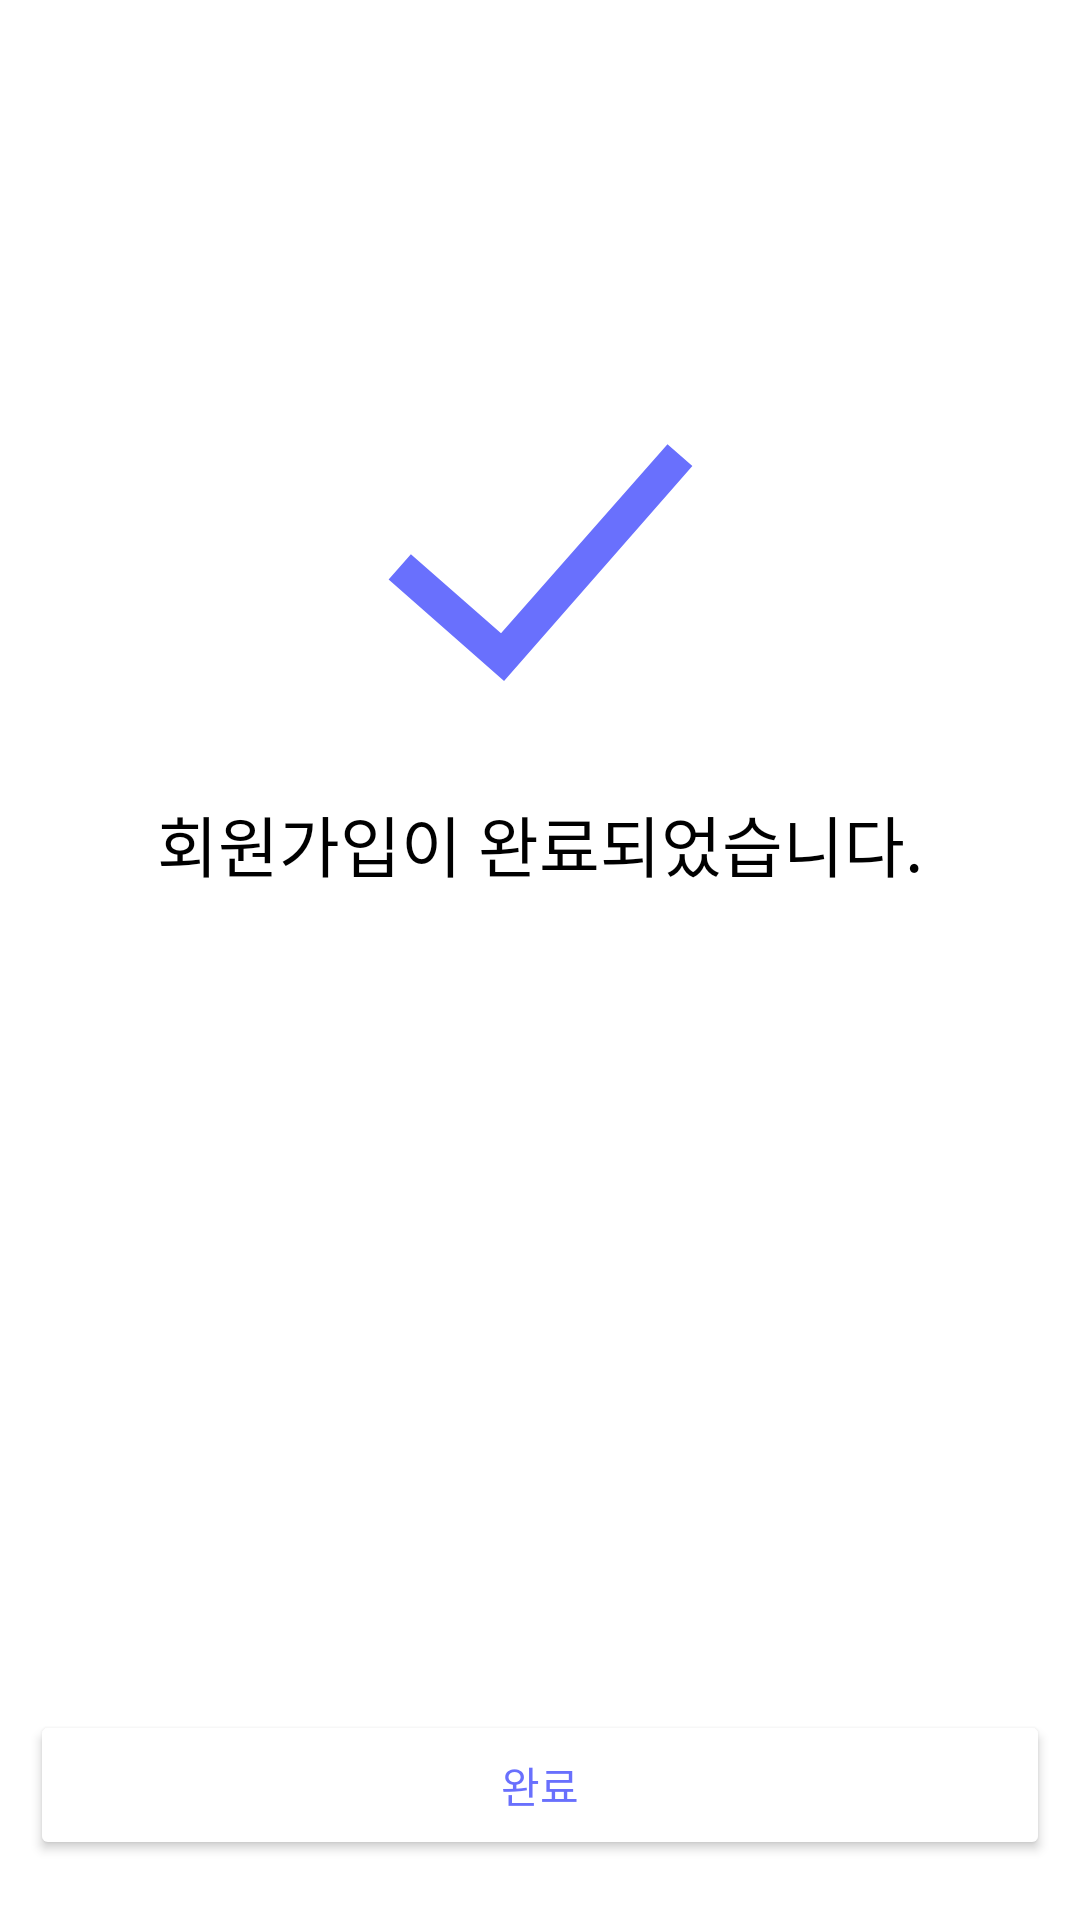

Reconstruct the res/layout file that produces this screen, plus the resources it refers to.
<!-- AndroidManifest.xml: application theme Theme.Shoppiandroid -->
<!-- res/layout/activity_join_complete_success.xml -->
<?xml version="1.0" encoding="utf-8"?>

<androidx.constraintlayout.widget.ConstraintLayout xmlns:android="http://schemas.android.com/apk/res/android"
    xmlns:app="http://schemas.android.com/apk/res-auto"
    xmlns:tools="http://schemas.android.com/tools"
    android:layout_width="match_parent"
    android:layout_height="match_parent">

    

    <ImageView
        android:id="@+id/iv_complete_notice_check"
        android:layout_width="135dp"
        android:layout_height="135dp"
        android:layout_marginTop="120dp"
        android:contentDescription="@string/label_category"
        app:layout_constraintEnd_toEndOf="parent"
        app:layout_constraintStart_toStartOf="parent"
        app:layout_constraintTop_toTopOf="parent"
        android:src="@drawable/ic_checkmark3_purple"
        tools:srcCompat="@drawable/ic_checkmark3_purple" />


    <TextView
        android:id="@+id/tv_explore_without_sign"
        android:layout_width="wrap_content"
        android:layout_height="wrap_content"
        android:layout_marginTop="10dp"
        android:text="@string/tv_join_complete_message"
        android:textSize="22sp"
        android:fontFamily="@font/t_font_medium"
        android:textColor="@color/shoppi_black_01"
        app:layout_constraintEnd_toEndOf="parent"
        app:layout_constraintStart_toStartOf="parent"
        app:layout_constraintTop_toBottomOf="@id/iv_complete_notice_check" />

    <Button
        android:id="@+id/bt_finish_end"
        android:layout_width="340dp"
        android:layout_height="50dp"
        android:layout_marginTop="4dp"
        android:layout_marginBottom="20dp"
        android:backgroundTint="@color/shoppi_white"
        android:paddingTop="2dp"
        android:paddingBottom="2dp"
        android:text="@string/bt_finish_end_text_value"
        android:textColor="@color/shoppi_sky"
        android:textSize="14sp"
        android:fontFamily="@font/t_font_medium"
        app:cornerRadius="6dp"
        app:layout_constraintBottom_toBottomOf="parent"
        app:layout_constraintEnd_toEndOf="parent"
        app:layout_constraintStart_toStartOf="parent"
        app:strokeColor="@color/shoppi_sky"
        app:strokeWidth="1dp" />


</androidx.constraintlayout.widget.ConstraintLayout>
<!-- resources referenced by this layout -->
<resources>
  <color name="shoppi_black_01">#000000</color>
  <color name="shoppi_sky">#6970FD</color>
  <color name="shoppi_white">#ffffff</color>
  <string name="bt_finish_end_text_value">완료</string>
  <string name="label_category">trAvelZ</string>
  <string name="tv_join_complete_message">회원가입이 완료되었습니다.</string>
  <color name="shoppi_gradient_purple">#6b19ff</color>
  <color name="shoppi_pink_01">#66e062ff</color>
  <color name="shoppi_pink_02">#11e062ff</color>
  <style name="AppbarStyle" parent="Widget.Design.AppBarLayout">
          <item name="android:background">@color/shoppi_white</item>
      </style>
  <style name="OverFlow" parent="Widget.AppCompat.ActionButton.Overflow">
          <item name="android:tint">@color/shoppi_black_01</item>
      </style>
  <style name="Widget.App.Snackbar" parent="Widget.MaterialComponents.Snackbar">
          <item name="materialThemeOverlay">@style/ThemeOverlay.App.Snackbar</item>
          <item name="actionTextColorAlpha">1</item>
          <item name="colorPrimary">@color/shoppi_splash_03</item>
          <item name="colorPrimaryVariant">@color/shoppi_sky</item>
      </style>
  <style name="Custom_MaterialCalendar.Fullscreen" parent="@style/Widget.MaterialComponents.MaterialCalendar.Fullscreen">
          <item name="android:windowFullscreen">false</item>
      </style>
  <style name="customHeaderLayout" parent="@style/Widget.MaterialComponents.MaterialCalendar.HeaderLayout">
          <item name="android:background">@color/shoppi_white</item>
          <item name="android:layout_height">0dip</item>
          <item name="android:visibility">gone</item>
      </style>
  <style name="customHeaderSelection" parent="@style/Widget.MaterialComponents.MaterialCalendar.HeaderSelection">
          <item name="android:textColor">@color/shoppi_white</item>
          <item name="android:textSize">12sp</item>
      </style>
  <style name="customHeaderTitle" parent="@style/Widget.MaterialComponents.MaterialCalendar.HeaderTitle">
          <item name="android:textAppearance">@style/customTextAppearance</item>
      </style>
  <style name="customMonthNavigationButton" parent="@style/Widget.MaterialComponents.MaterialCalendar.MonthNavigationButton">
          <item name="iconTint">@color/shoppi_white</item>
          <item name="android:visibility">invisible</item>
      </style>
  <style name="customDay" parent="@style/Widget.MaterialComponents.MaterialCalendar.DayTextView">
          <item name="fontFamily">@font/t_font</item>
          <item name="android:fontFamily">@font/t_font</item>
          <item name="android:textSize">14sp</item>
      </style>
  <color name="shoppi_splash_03">#FFDE94</color>
  <color name="shoppi_brown">#967a6d</color>
  <style name="ButtonBarNegativeButtonStyle" parent="Widget.MaterialComponents.Button.TextButton.Dialog">
          <item name="android:textColor">@color/shoppi_white</item>
      </style>
  <style name="ThemeOverlay.App.Snackbar" parent="">
          <item name="colorPrimary">@color/shoppi_splash_03</item>
          <item name="colorPrimaryVariant">@color/shoppi_sky</item>
          <item name="colorOnSurface">@color/shoppi_splash_05</item>
          <item name="android:textColor">@color/shoppi_white</item>
      </style>
  <style name="Outlined.MaterialComponents.Button.TextButton.Snackbar" parent="@style/Widget.MaterialComponents.Button.OutlinedButton">
          <item name="strokeColor">@color/shoppi_white</item>
          <item name="strokeWidth">1dp</item>
      </style>
  <style name="customTextAppearance" parent="@style/TextAppearance.MaterialComponents.Overline">
          <item name="android:textSize">14sp</item>
          <item name="android:textColor">@color/shoppi_white</item>
      </style>
  <color name="shoppi_splash_05">#FADEA4</color>
</resources>
